Run: headless pygame with SDL's dummy video driver; simulated clock (each Clock.tick advances the game by its frame time, no real sleeping); random seed 0; keys injected as events and as key.get_pressed() state; no mouse input.
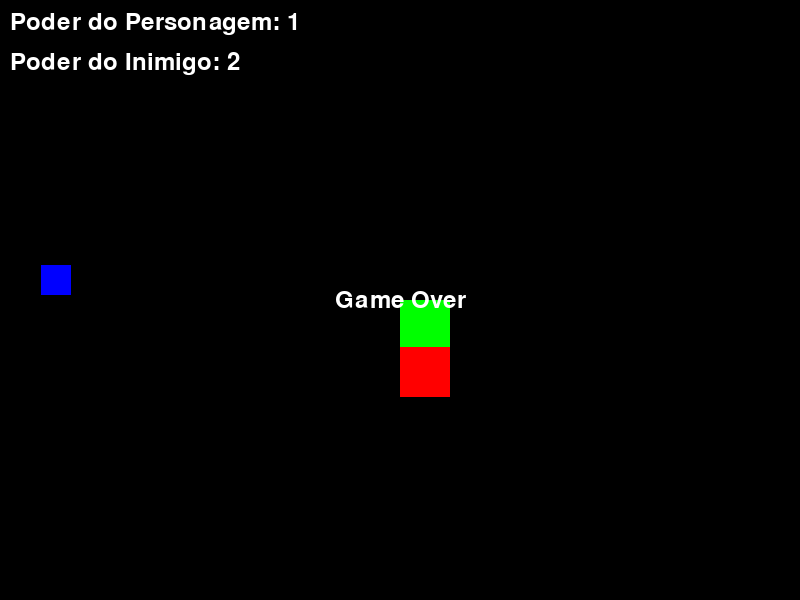
Frame 1 of 1 · flips 1–60 · no input (game ended)

The pygame program that drew these frames:

import pygame
import random

pygame.init()

LARGURA, ALTURA = 800, 600
tela = pygame.display.set_mode((LARGURA, ALTURA))
pygame.display.set_caption("Corra Game")

PRETO =(0, 0, 0)
BRANCO = (255, 255, 255)
VERDE = (0, 255, 0)
VERMELHO = (255, 0, 0)
AZUL = (0, 0, 255)

fonte = pygame.font.SysFont(None, 36)

PERSONAGEM_LARGURA, PERSONAGEM_ALTURA = 50, 50
personagem = pygame.Rect(LARGURA // 2, ALTURA // 2, PERSONAGEM_LARGURA, PERSONAGEM_ALTURA)
personagem_cor= VERDE
poder_personagem = 1
velocidade_personagem = 5

INIMIGO_LARGURA, INIMIGO_ALTURA = 50, 50
inimigo = pygame.Rect(random.randint(0, LARGURA - INIMIGO_LARGURA), random.randint(0, ALTURA - INIMIGO_ALTURA), INIMIGO_LARGURA, INIMIGO_ALTURA)
poder_inimigo = poder_personagem + 1
velocidade_inimigo = 3

ITEM_LARGURA, ITEM_ALTURA = 30, 30
item = pygame.Rect(random.randint(0, LARGURA - ITEM_LARGURA), random.randint(0, ALTURA - ITEM_ALTURA), ITEM_LARGURA, ITEM_ALTURA)
item_cor = AZUL

def desenhar_tudo():
    tela.fill(PRETO)
    pygame.draw.rect(tela, personagem_cor, personagem)
    pygame.draw.rect(tela, VERMELHO, inimigo)
    pygame.draw.rect(tela, item_cor, item)

    texto_personagem = fonte.render(f"Poder do Personagem: {poder_personagem}", True, BRANCO)
    texto_inimigo = fonte.render(f"Poder do Inimigo: {poder_inimigo}", True, BRANCO)

    tela.blit(texto_personagem, (10, 10))
    tela.blit(texto_inimigo, (10, 50))

    pygame.display.flip()

def cria_novo_inimigo():
    global inimigo, poder_inimigo
    poder_inimigo = poder_personagem + 1
    inimigo.x = random.randint(0, LARGURA - INIMIGO_LARGURA)
    inimigo.y = random.randint(0, ALTURA - INIMIGO_ALTURA)

def main():
    global poder_personagem, item
    clock =pygame.time.Clock()
    rodando = True
    game_over = False

    cria_novo_inimigo()

    while rodando:
        for evento in pygame.event.get():
            if evento.type == pygame.QUIT:
                rodando = False

        if not game_over:
            teclas = pygame.key.get_pressed()
            if teclas[pygame.K_LEFT]:
                personagem.x -= velocidade_personagem
            if teclas[pygame.K_RIGHT]:
                personagem.x += velocidade_personagem
            if teclas[pygame.K_UP]:
                personagem.y -= velocidade_personagem
            if teclas[pygame.K_DOWN]:
                personagem.y += velocidade_personagem

            #movimento do inimigo em direção ao personagem
            if inimigo.x < personagem.x:
                inimigo.x += velocidade_inimigo
            elif inimigo.x > personagem.x:
                inimigo.x -= velocidade_inimigo
            
            if inimigo.y < personagem.y:
                inimigo.y += velocidade_inimigo
            elif inimigo.y > personagem.y:
                inimigo.y -= velocidade_inimigo

            if personagem.colliderect(inimigo):
                if poder_personagem >= poder_inimigo:
                    print("Você derrotou o inimgo!")
                    poder_personagem += poder_inimigo
                    cria_novo_inimigo()
                else:
                    game_over = True
                    print("Game Over")
            
            if personagem.colliderect(item):
                poder_personagem += 2
                item.x = random.randint(0, LARGURA - ITEM_LARGURA)
                item.y = random.randint(0, ALTURA - ITEM_ALTURA)
                print(f"Você encontrou um item! Seu poder agora é {poder_personagem}")
        
        desenhar_tudo()

        if game_over:
            texto_game_over = fonte.render("Game Over", True, BRANCO)
            tela.blit(texto_game_over, (LARGURA // 2 - texto_game_over.get_width() // 2, ALTURA // 2 - texto_game_over.get_height() // 2))
            pygame.display.flip()
            pygame.time.wait(3000)
            rodando = False
        
        clock.tick(30)

    pygame.quit()

if __name__ == "__main__":
    main()
